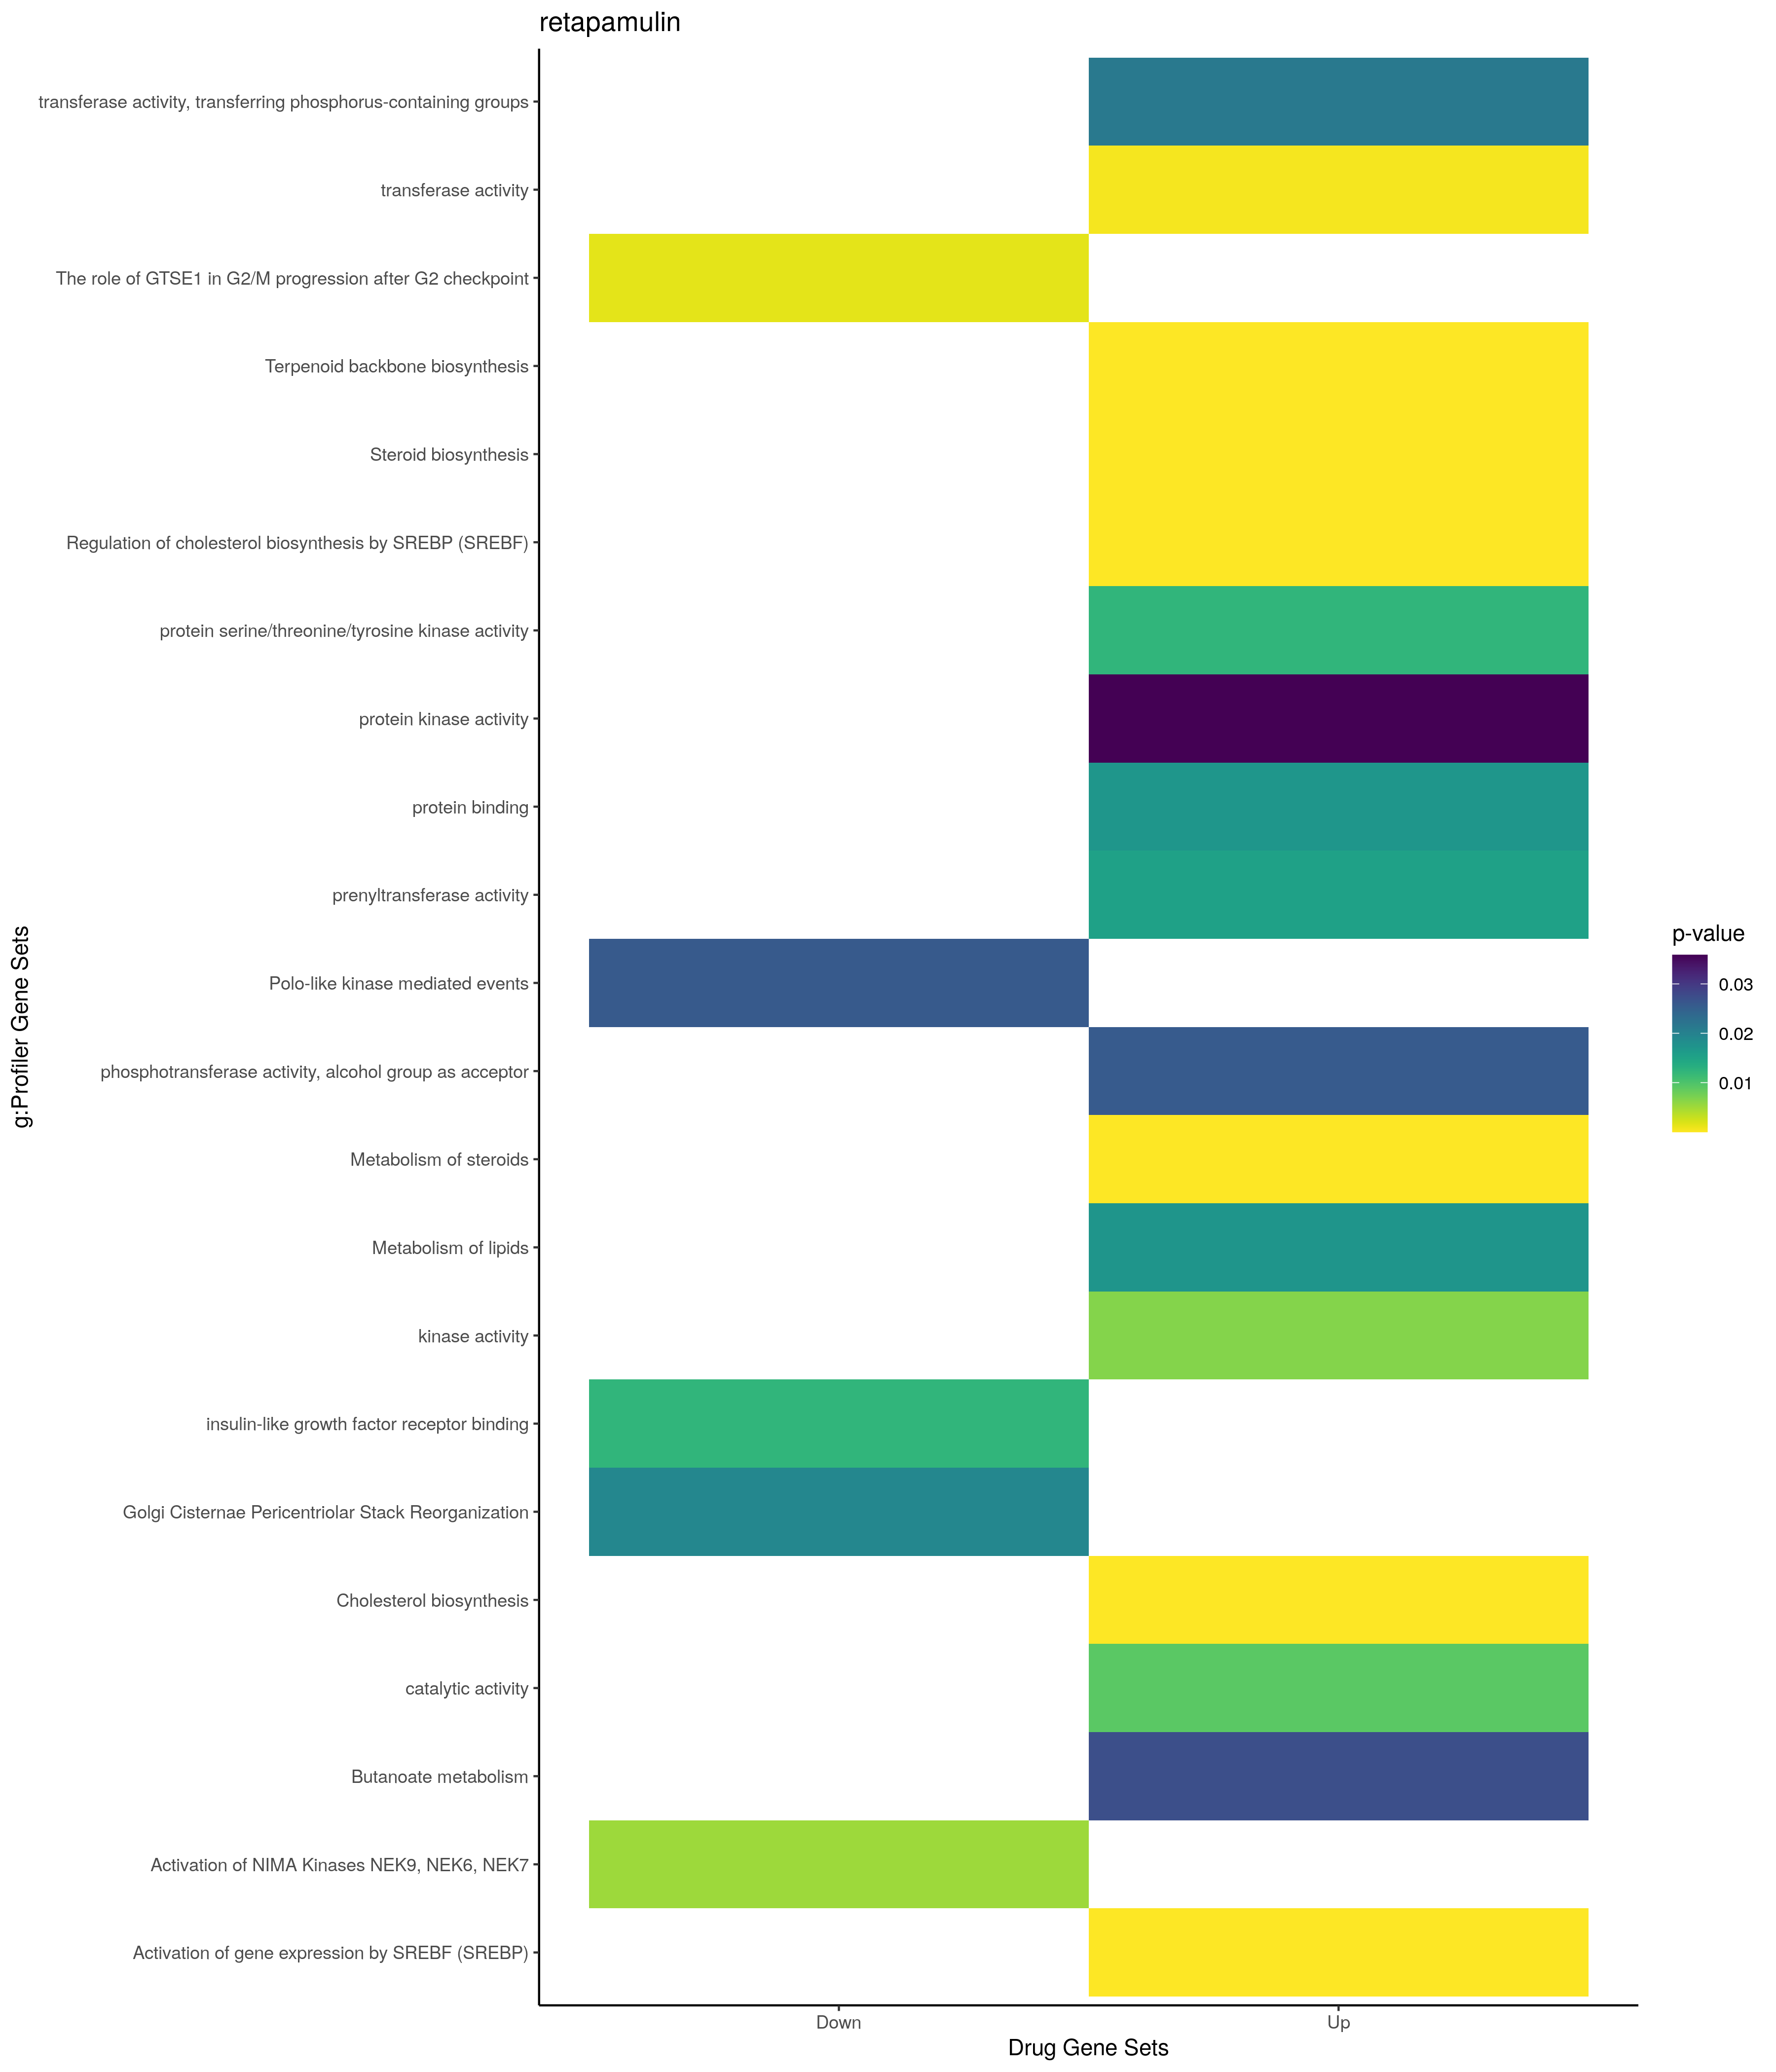

Data behind this chart, as committed beside it:
; query; significant; p_value; term_size; query_size; intersection_size; precision; recall; term_id; source; term_name; effective_domain_size; source_order; set
1; query_1; TRUE; 1,16194590212798e-09; 53; 51; 8; 0,156862745098039; 0,150943396226415; GO:1902653; GO:BP; secondary alcohol biosynthetic process; 21100; 25813; Up
2; query_1; TRUE; 1,16194590212798e-09; 53; 51; 8; 0,156862745098039; 0,150943396226415; GO:0006695; GO:BP; cholesterol biosynthetic process; 21100; 2663; Up
3; query_1; TRUE; 3,31192604405201e-09; 60; 51; 8; 0,156862745098039; 0,133333333333333; GO:0016126; GO:BP; sterol biosynthetic process; 21100; 5715; Up
4; query_1; TRUE; 1,18201007205613e-08; 153; 54; 10; 0,185185185185185; 0,065359477124183; GO:0016125; GO:BP; sterol metabolic process; 21100; 5714; Up
5; query_1; TRUE; 7,0668471354498e-08; 553; 51; 14; 0,274509803921569; 0,0253164556962025; GO:0044283; GO:BP; small molecule biosynthetic process; 21100; 12714; Up
6; query_1; TRUE; 8,25461994703638e-08; 137; 51; 9; 0,176470588235294; 0,0656934306569343; GO:0046165; GO:BP; alcohol biosynthetic process; 21100; 13865; Up
7; query_1; TRUE; 1,4193995648053e-07; 137; 54; 9; 0,166666666666667; 0,0656934306569343; GO:0008203; GO:BP; cholesterol metabolic process; 21100; 3544; Up
8; query_1; TRUE; 1,70892651576229e-07; 1392; 54; 20; 0,37037037037037; 0,014367816091954; GO:0006629; GO:BP; lipid metabolic process; 21100; 2601; Up
9; query_1; TRUE; 2,67417877155919e-07; 147; 54; 9; 0,166666666666667; 0,0612244897959184; GO:1902652; GO:BP; secondary alcohol metabolic process; 21100; 25812; Up
10; query_1; TRUE; 9,26517335180114e-07; 319; 54; 11; 0,203703703703704; 0,0344827586206897; GO:0008202; GO:BP; steroid metabolic process; 21100; 3543; Up
11; query_1; TRUE; 1,5511125583293e-06; 700; 51; 14; 0,274509803921569; 0,02; GO:0008610; GO:BP; lipid biosynthetic process; 21100; 3629; Up
12; query_1; TRUE; 1,03385181036543e-05; 236; 51; 9; 0,176470588235294; 0,038135593220339; GO:1901617; GO:BP; organic hydroxy compound biosynthetic pr…; 21100; 24896; Up
13; query_1; TRUE; 1,55134705600558e-05; 170; 51; 8; 0,156862745098039; 0,0470588235294118; GO:0006694; GO:BP; steroid biosynthetic process; 21100; 2662; Up
14; query_1; TRUE; 1,9358768276244e-05; 1009; 51; 15; 0,294117647058824; 0,0148662041625372; GO:0044255; GO:BP; cellular lipid metabolic process; 21100; 12695; Up
15; query_1; TRUE; 2,375734866975e-05; 31; 51; 5; 0,0980392156862745; 0,161290322580645; GO:0008299; GO:BP; isoprenoid biosynthetic process; 21100; 3576; Up
16; query_1; TRUE; 5,61202127417911e-05; 365; 54; 10; 0,185185185185185; 0,0273972602739726; GO:0006066; GO:BP; alcohol metabolic process; 21100; 2098; Up
17; query_1; TRUE; 9,31810757224809e-05; 1796; 54; 19; 0,351851851851852; 0,0105790645879733; GO:0044281; GO:BP; small molecule metabolic process; 21100; 12712; Up
18; query_1; TRUE; 0,000248121266639133; 18; 54; 4; 0,0740740740740741; 0,222222222222222; GO:0006991; GO:BP; response to sterol depletion; 21100; 2918; Up
19; query_1; TRUE; 0,000303317986939898; 559; 54; 11; 0,203703703703704; 0,0196779964221825; GO:1901615; GO:BP; organic hydroxy compound metabolic proce…; 21100; 24894; Up
20; query_1; TRUE; 0,00037336359592717; 2781; 44; 20; 0,454545454545455; 0,00719165767709457; GO:0006796; GO:BP; phosphate-containing compound metabolic …; 21100; 2752; Up
21; query_1; TRUE; 0,000425671045960379; 2803; 44; 20; 0,454545454545455; 0,00713521227256511; GO:0006793; GO:BP; phosphorus metabolic process; 21100; 2749; Up
22; query_1; TRUE; 0,00051576053375895; 3768; 41; 22; 0,536585365853659; 0,00583864118895966; GO:0065008; GO:BP; regulation of biological quality; 21100; 18613; Up
23; query_1; TRUE; 0,000878740318621583; 6; 4; 2; 0,5; 0,333333333333333; GO:0045338; GO:BP; farnesyl diphosphate metabolic process; 21100; 13227; Up
24; query_1; TRUE; 0,000995346346398598; 121; 51; 6; 0,117647058823529; 0,0495867768595041; GO:0006720; GO:BP; isoprenoid metabolic process; 21100; 2688; Up
25; query_1; TRUE; 0,00915100852635443; 12865; 25; 25; 1; 0,00194325689856199; GO:0044237; GO:BP; cellular metabolic process; 21100; 12684; Up
26; query_1; TRUE; 0,0106616441085435; 1882; 35; 13; 0,371428571428571; 0,00690754516471838; GO:0016310; GO:BP; phosphorylation; 21100; 5776; Up
27; query_1; TRUE; 0,0153351453838727; 15; 54; 3; 0,0555555555555556; 0,2; GO:0032933; GO:BP; SREBP signaling pathway; 21100; 9129; Up
28; query_1; TRUE; 0,0188398397780749; 16; 54; 3; 0,0555555555555556; 0,1875; GO:0071501; GO:BP; cellular response to sterol depletion; 21100; 19522; Up
29; query_1; TRUE; 0,0196748697736508; 1658; 41; 13; 0,317073170731707; 0,00784077201447527; GO:0042592; GO:BP; homeostatic process; 21100; 11832; Up
30; query_1; TRUE; 0,025164046517586; 5774; 54; 30; 0,555555555555556; 0,00519570488396259; GO:1901576; GO:BP; organic substance biosynthetic process; 21100; 24864; Up
31; query_1; TRUE; 0,0346903259851987; 5861; 54; 30; 0,555555555555556; 0,00511858044702269; GO:0009058; GO:BP; biosynthetic process; 21100; 3661; Up
32; query_1; TRUE; 1,24814159015322e-05; 12241; 45; 42; 0,933333333333333; 0,00343109223102688; GO:0005737; GO:CC; cytoplasm; 21698; 384; Up
33; query_1; TRUE; 0,00058914019889858; 1485; 54; 15; 0,277777777777778; 0,0101010101010101; GO:0031984; GO:CC; organelle subcompartment; 21698; 1453; Up
34; query_1; TRUE; 0,000942620443474259; 1147; 54; 13; 0,240740740740741; 0,011333914559721; GO:0005789; GO:CC; endoplasmic reticulum membrane; 21698; 432; Up
35; query_1; TRUE; 0,000988695849210025; 1152; 54; 13; 0,240740740740741; 0,0112847222222222; GO:0098827; GO:CC; endoplasmic reticulum subcompartment; 21698; 3634; Up
36; query_1; TRUE; 0,00116072033695023; 1169; 54; 13; 0,240740740740741; 0,0111206159110351; GO:0042175; GO:CC; nuclear outer membrane-endoplasmic retic…; 21698; 2018; Up
37; query_1; TRUE; 0,00309360564181317; 2110; 30; 12; 0,4; 0,00568720379146919; GO:0070062; GO:CC; extracellular exosome; 21698; 2739; Up
38; query_1; TRUE; 0,00345782507744101; 2133; 30; 12; 0,4; 0,00562587904360056; GO:1903561; GO:CC; extracellular vesicle; 21698; 4067; Up
39; query_1; TRUE; 0,00347448620593199; 2134; 30; 12; 0,4; 0,0056232427366448; GO:0065010; GO:CC; extracellular membrane-bounded organelle; 21698; 2715; Up
40; query_1; TRUE; 0,00347448620593199; 2134; 30; 12; 0,4; 0,0056232427366448; GO:0043230; GO:CC; extracellular organelle; 21698; 2127; Up
41; query_1; TRUE; 0,0041131242504444; 4707; 54; 26; 0,481481481481481; 0,00552368812407053; GO:0012505; GO:CC; endomembrane system; 21698; 816; Up
42; query_1; TRUE; 0,00500236779788384; 3; 54; 2; 0,037037037037037; 0,666666666666667; GO:0032937; GO:CC; SREBP-SCAP-Insig complex; 21698; 1564; Up
43; query_1; TRUE; 0,0054546499333727; 2015; 54; 16; 0,296296296296296; 0,00794044665012407; GO:0005783; GO:CC; endoplasmic reticulum; 21698; 426; Up
44; query_1; TRUE; 0,000524987384706677; 2336; 10; 8; 0,8; 0,00342465753424658; GO:0016740; GO:MF; transferase activity; 20183; 3712; Up
45; query_1; TRUE; 0,00661263116696627; 795; 22; 7; 0,318181818181818; 0,00880503144654088; GO:0016301; GO:MF; kinase activity; 20183; 3487; Up
46; query_1; TRUE; 0,00913527377104337; 5746; 51; 29; 0,568627450980392; 0,00504698920988514; GO:0003824; GO:MF; catalytic activity; 20183; 514; Up
47; query_1; TRUE; 0,0123390539772687; 446; 9; 4; 0,444444444444444; 0,00896860986547085; GO:0004712; GO:MF; protein serine/threonine/tyrosine kinase…; 20183; 1282; Up
48; query_1; TRUE; 0,0153011709630537; 18; 10; 2; 0,2; 0,111111111111111; GO:0004659; GO:MF; prenyltransferase activity; 20183; 1240; Up
49; query_1; TRUE; 0,0169861840514049; 14833; 57; 54; 0,947368421052632; 0,00364053124789321; GO:0005515; GO:MF; protein binding; 20183; 1879; Up
50; query_1; TRUE; 0,0213950627513229; 954; 22; 7; 0,318181818181818; 0,00733752620545073; GO:0016772; GO:MF; transferase activity, transferring phosp…; 20183; 3741; Up
51; query_1; TRUE; 0,0257979061794166; 695; 30; 7; 0,233333333333333; 0,0100719424460432; GO:0016773; GO:MF; phosphotransferase activity, alcohol gro…; 20183; 3742; Up
52; query_1; TRUE; 0,0358654024075229; 586; 9; 4; 0,444444444444444; 0,0068259385665529; GO:0004672; GO:MF; protein kinase activity; 20183; 1251; Up
53; query_1; TRUE; 5,90012757679473e-06; 21; 42; 5; 0,119047619047619; 0,238095238095238; KEGG:00900; KEGG; Terpenoid backbone biosynthesis; 7559; 129; Up
54; query_1; TRUE; 9,2565957829632e-06; 19; 51; 5; 0,0980392156862745; 0,263157894736842; KEGG:00100; KEGG; Steroid biosynthesis; 7559; 13; Up
55; query_1; TRUE; 0,0273131409708627; 28; 8; 2; 0,25; 0,0714285714285714; KEGG:00650; KEGG; Butanoate metabolism; 7559; 112; Up
56; query_1; TRUE; 1,39097301887899e-09; 53; 54; 9; 0,166666666666667; 0,169811320754717; REAC:R-HSA-1655829; REAC; Regulation of cholesterol biosynthesis b…; 10770; 1892; Up
57; query_1; TRUE; 4,22661159979533e-09; 24; 51; 7; 0,137254901960784; 0,291666666666667; REAC:R-HSA-191273; REAC; Cholesterol biosynthesis; 10770; 334; Up
58; query_1; TRUE; 5,90253731446725e-09; 40; 54; 8; 0,148148148148148; 0,2; REAC:R-HSA-2426168; REAC; Activation of gene expression by SREBF (…; 10770; 97; Up
59; query_1; TRUE; 4,88640657794063e-08; 148; 54; 11; 0,203703703703704; 0,0743243243243243; REAC:R-HSA-8957322; REAC; Metabolism of steroids; 10770; 1352; Up
60; query_1; TRUE; 0,0171446363942767; 728; 54; 13; 0,240740740740741; 0,0178571428571429; REAC:R-HSA-556833; REAC; Metabolism of lipids; 10770; 1343; Up
... 20 more rows
